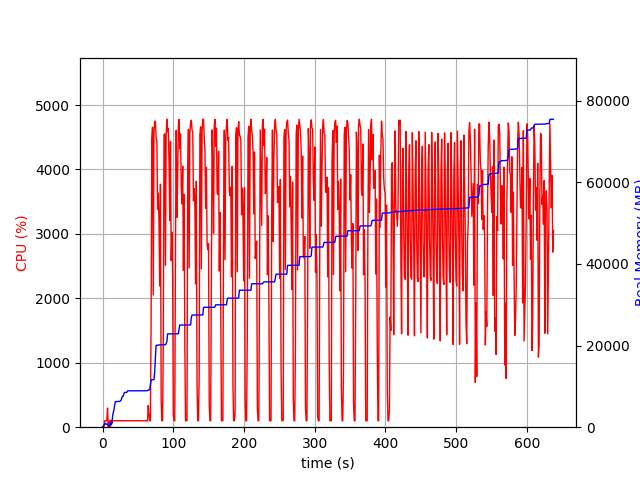

The data file committed next to this chart (first rows):
elapsed_time, nproc, cpu, mem_real, mem_virtual
3.719329833984375e-05, 1, 0.0, 9.598, 3186
1.006, 2, 21.9, 49.5, 154.2
2.015, 5, 12.9, 546.9, 2358
3.023, 4, 100.2, 757.2, 2394
4.031, 5, 100.2, 944.8, 2855
5.04, 3, 100.2, 683.1, 2012
6.048, 3, 99.2, 744.5, 2124
7.056, 4, 295.8, 758.1, 2879
8.064, 3, 2.0, 293.1, 1553
9.072, 3, 3.0, 234.5, 1516
10.08, 3, 100.3, 381.1, 1660
11.09, 8, 5.0, 1071, 3652
12.1, 5, 108.2, 588, 2385
13.1, 1, 62.5, 847.1, 1688
14.11, 1, 100.1, 2507, 4944
15.12, 1, 99.2, 3591, 6536
16.13, 1, 100.3, 4199, 6786
17.14, 1, 100.3, 5419, 8578
18.14, 1, 100.2, 6271, 10738
19.15, 1, 99.9, 6281, 10738
20.16, 1, 100.9, 6295, 10738
21.17, 1, 101.1, 6305, 10738
22.18, 1, 100.0, 6305, 10738
23.2, 1, 100.9, 6323, 10738
24.21, 1, 100.0, 6323, 10738
25.22, 1, 100.9, 6399, 10750
26.23, 1, 100.0, 6619, 10750
27.24, 1, 100.0, 7171, 10750
28.25, 1, 100.1, 7573, 10750
29.25, 1, 101.0, 7591, 10750
30.27, 1, 99.9, 8261, 13310
31.28, 1, 100.0, 8529, 13310
32.29, 1, 100.0, 8529, 13310
33.3, 1, 100.0, 8529, 13310
34.31, 1, 102.0, 8529, 13310
35.32, 1, 100.0, 8895, 13310
36.33, 1, 101.0, 8915, 13310
37.34, 1, 100.0, 8915, 13310
38.35, 1, 99.9, 8915, 13310
39.36, 1, 101.0, 8915, 13310
40.37, 1, 100.0, 8915, 13310
41.38, 1, 100.9, 8923, 13310
42.39, 1, 100.0, 8923, 13310
43.4, 1, 100.0, 8923, 13310
44.41, 1, 100.0, 8923, 13310
45.42, 1, 99.9, 8923, 13310
46.43, 1, 101.8, 8923, 13310
47.44, 1, 100.1, 8923, 13310
48.45, 1, 99.9, 8923, 13310
49.46, 1, 100.9, 8923, 13310
50.47, 1, 99.9, 8923, 13310
51.48, 1, 101.0, 8923, 13310
52.49, 1, 99.9, 8925, 13310
53.5, 1, 100.0, 8925, 13310
54.51, 1, 100.0, 8929, 13310
55.52, 1, 100.0, 8931, 13310
56.53, 1, 100.9, 8931, 13310
57.54, 1, 99.9, 8931, 13310
58.55, 1, 100.0, 8931, 13310
59.56, 1, 101.0, 8931, 13310
... 570 more rows
